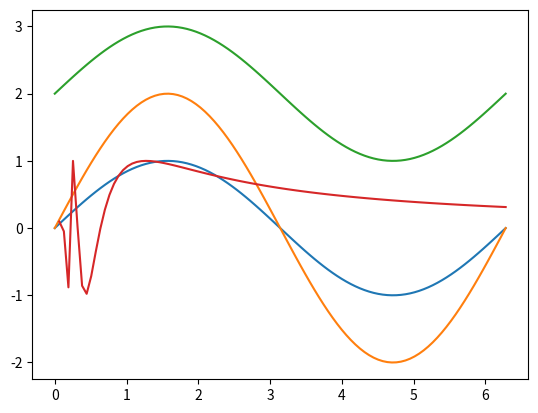

Write Python code to recreate this figure.
"""Zadanie 5. Stwórz wykres funkcji sin w przedziale od −π do π z krokiem 0.1 Na tym samym wykresie umieść
wykresy funkcji:
𝑓(𝑥) = 2 ∗ sin(𝑥)
𝑓(𝑥) = 2 + sin (𝑥)
𝑓(𝑥) = sin (2 ∗ 𝑥)"""

import  numpy as np
import matplotlib.pyplot as plt
x = np.linspace(0,2*np.pi, 100)

plt.plot(x, np.sin(x))
plt.plot(x, 2*np.sin(x))
plt.plot(x, 2+np.sin(x))
plt.plot(x, np.sin(2/x))
plt.show()